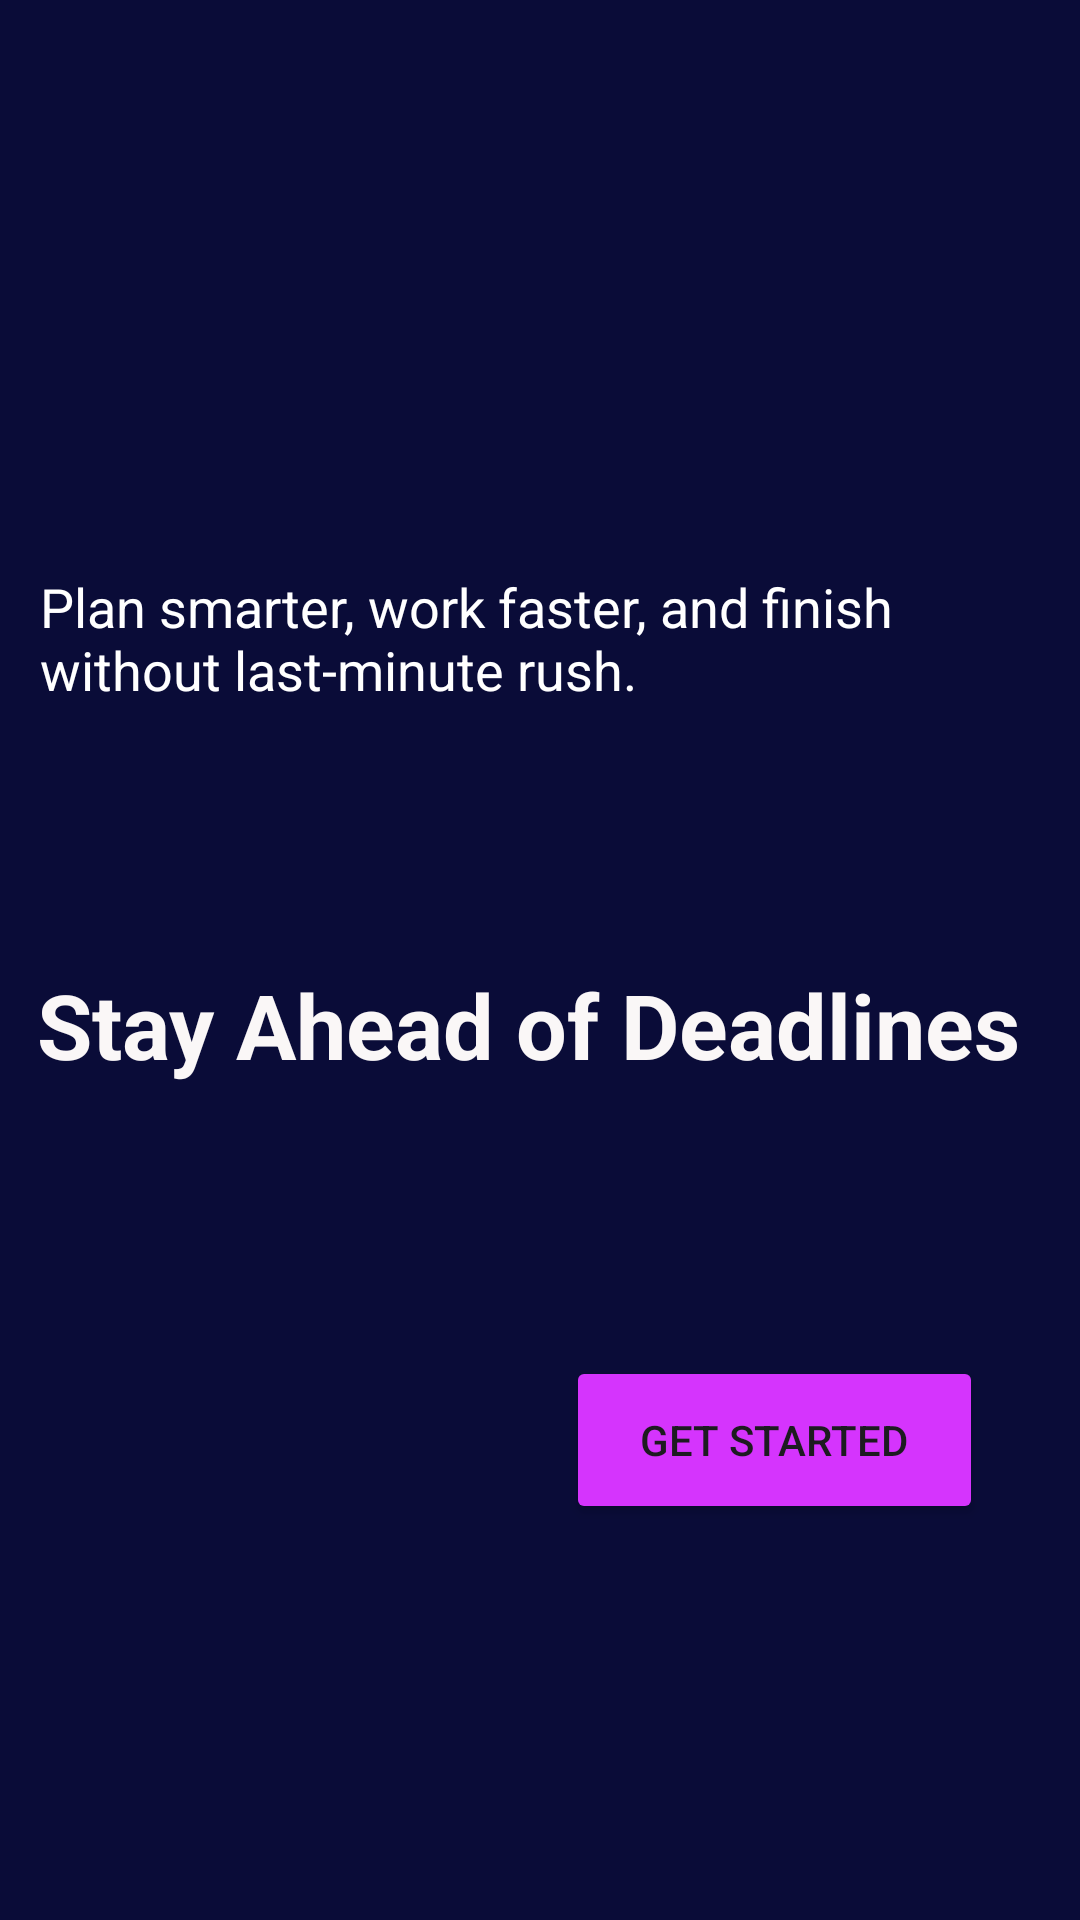

Write the Android layout XML for this screen, with the resource values it uses.
<!-- AndroidManifest.xml: application theme Theme.Lab2Exam -->
<!-- res/layout/activity_main4.xml -->
<?xml version="1.0" encoding="utf-8"?>
<androidx.constraintlayout.widget.ConstraintLayout xmlns:android="http://schemas.android.com/apk/res/android"
    xmlns:app="http://schemas.android.com/apk/res-auto"
    xmlns:tools="http://schemas.android.com/tools"
    android:id="@+id/main"
    android:layout_width="match_parent"
    android:layout_height="match_parent"
    android:background="@color/navyblue"
    tools:context=".MainActivity4">

    <Button
        android:id="@+id/button4"
        android:layout_width="139dp"
        android:layout_height="56dp"
        android:layout_marginStart="30dp"
        android:layout_marginTop="48dp"
        android:layout_marginBottom="132dp"
        android:backgroundTint="#D534FD"
        android:text="@string/Getstarted"
        app:layout_constraintBottom_toBottomOf="parent"
        app:layout_constraintEnd_toEndOf="parent"
        app:layout_constraintHorizontal_bias="0.83"
        app:layout_constraintStart_toStartOf="parent"
        app:layout_constraintTop_toBottomOf="@+id/textView2" />

    <TextView
        android:id="@+id/textView13"
        android:layout_width="324dp"
        android:layout_height="50dp"
        android:layout_marginStart="16dp"
        android:layout_marginTop="-30dp"
        android:layout_marginEnd="30dp"
        android:layout_marginBottom="400dp"
        android:text="Plan smarter, work faster, and finish without last-minute rush."
        android:textColor="#FFFFFF"
        android:textSize="18sp"
        app:layout_constraintBottom_toBottomOf="parent"
        app:layout_constraintEnd_toEndOf="parent"
        app:layout_constraintHorizontal_bias="0.268"
        app:layout_constraintStart_toStartOf="parent"
        app:layout_constraintTop_toBottomOf="@+id/textView" />

    <ImageView
        android:id="@+id/imageView5"
        android:layout_width="468dp"
        android:layout_height="335dp"
        android:layout_marginTop="16dp"
        app:layout_constraintEnd_toEndOf="parent"
        app:layout_constraintHorizontal_bias="0.807"
        app:layout_constraintStart_toStartOf="parent"
        app:layout_constraintTop_toTopOf="parent"
        app:srcCompat="@drawable/onboard3" />

    <TextView
        android:id="@+id/textView8"
        android:layout_width="wrap_content"
        android:layout_height="wrap_content"
        tools:layout_editor_absoluteX="120dp"
        tools:layout_editor_absoluteY="340dp" />

    <TextView
        android:id="@+id/textView9"
        android:layout_width="357dp"
        android:layout_height="53dp"
        android:layout_marginStart="16dp"
        android:layout_marginTop="-30dp"
        android:text="Stay Ahead of Deadlines"
        android:textColor="#FAF7F7"
        android:textSize="30sp"
        android:textStyle="bold"
        app:layout_constraintEnd_toEndOf="parent"
        app:layout_constraintHorizontal_bias="0.289"
        app:layout_constraintStart_toStartOf="parent"
        app:layout_constraintTop_toBottomOf="@+id/imageView5" />

</androidx.constraintlayout.widget.ConstraintLayout>
<!-- resources referenced by this layout -->
<resources>
  <color name="navyblue">#0A0C38</color>
  <string name="Getstarted">Get Started</string>
  <style name="Theme.Lab2Exam" parent="Base.Theme.Lab2Exam" />
  <style name="Base.Theme.Lab2Exam" parent="Theme.Material3.DayNight.NoActionBar">
          
          
      </style>
</resources>
